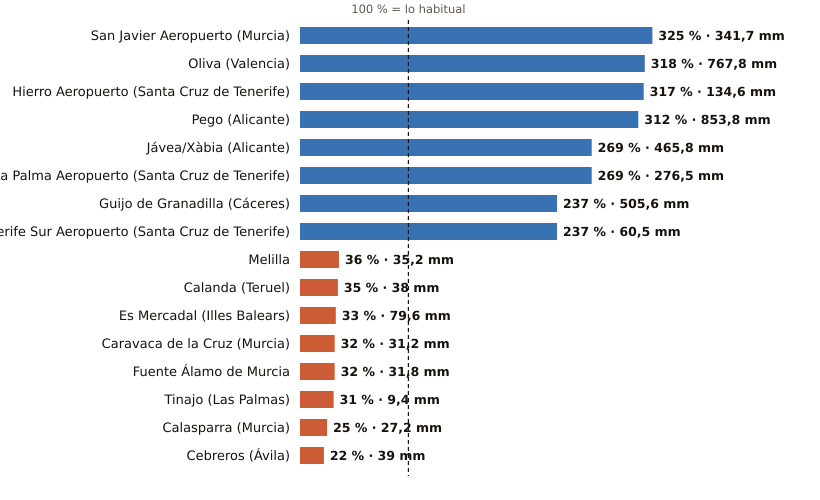

The table this chart was drawn from, first rows:
estacion, provincia, indicativo, mm_otono, referencia_mm, pct, periodo_referencia, hasta, hora
San Javier Aeropuerto, Murcia, 7031X, 341.7, 105.0, 325, 2011-2025, 2026-11-25, 3
Oliva, Valencia, 8058X, 767.8, 241.4, 318, 1991-2020, 2026-11-25, 3
Hierro Aeropuerto, Santa Cruz de Tenerife, C929I, 134.6, 42.4, 317, 1991-2020, 2026-11-25, 3
Pego, Alicante, 8057C, 853.8, 274.0, 312, 2011-2025, 2026-11-24, 
Jávea/Xàbia, Alicante, 8050X, 465.8, 173.2, 269, 1997-2025, 2026-11-25, 3
La Palma Aeropuerto, Santa Cruz de Tenerife, C139E, 276.5, 102.8, 269, 1991-2020, 2026-11-25, 2
Guijo de Granadilla, Cáceres, 3503, 505.6, 213.0, 237, 1991-2025, 2026-11-25, 3
Tenerife Sur Aeropuerto, Santa Cruz de Tenerife, C429I, 60.5, 25.5, 237, 1991-2020, 2026-11-25, 2
Melilla, Melilla, 6000A, 35.2, 97.1, 36, 1991-2020, 2026-11-25, 3
Calanda, Teruel, 9569A, 38.0, 108.8, 35, 1991-2020, 2026-11-25, 3
Es Mercadal, Illes Balears, B825B, 79.6, 238.2, 33, 2009-2025, 2026-11-25, 3
Caravaca de la Cruz, Murcia, 7119B, 31.2, 97.6, 32, 2009-2025, 2026-11-25, 3
Fuente Álamo de Murcia, Murcia, 7023X, 31.8, 99.7, 32, 2008-2025, 2026-11-25, 2
Tinajo, Las Palmas, C048W, 9.4, 30.0, 31, 2010-2025, 2026-11-25, 1
Calasparra, Murcia, 7121A, 27.2, 107.5, 25, 2008-2025, 2026-11-25, 2
Cebreros, Ávila, 3337U, 39.0, 174.3, 22, 2010-2025, 2026-11-25, 3
